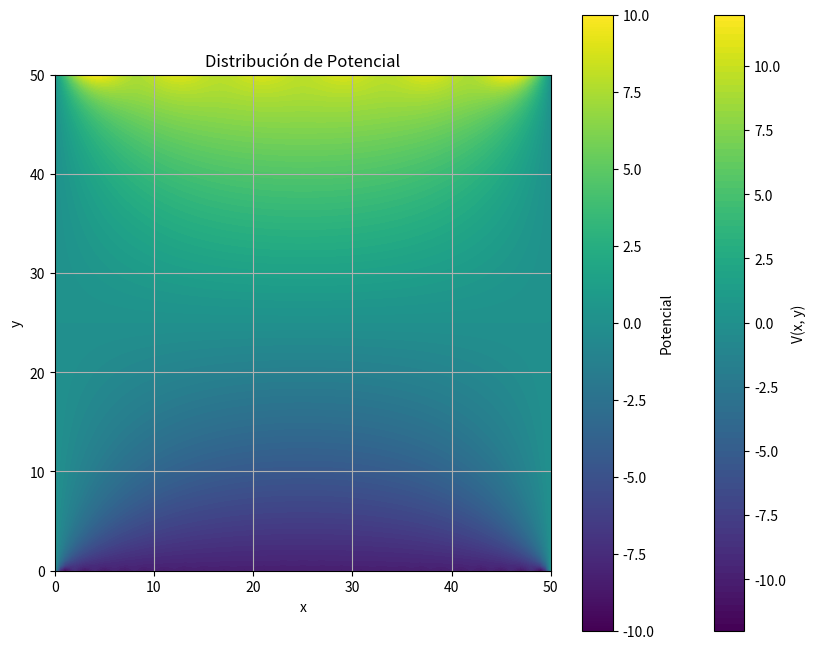

Source code (Python):
# -*- coding: utf-8 -*-
"""Untitled0.ipynb

Automatically generated by Colaboratory.

Original file is located at
    https://colab.research.google.com/<link-removed>
"""

import numpy as np
import matplotlib.pyplot as plt

# Primer código: Solución analítica
import numpy as np

def calcular_D(n: int, v0: float, a: float) -> float:
    """
    Calcula el coeficiente D en la solución analítica de la ecuación de Laplace en 2D.

    Parámetros:
        n : int
            Índice del término de la serie.
        v0 : float
            Valor utilizado en el cálculo.
        a : float
            Límite del eje x.

    Devuelve:
        D : float
            Coeficiente D calculado.
    """
    return -2 * v0 * (1 - (-1) ** n) / (n * np.pi)

def calcular_C(D: float, k: float, b: float) -> float:
    """
    Calcula el coeficiente C en la solución analítica de la ecuación de Laplace en 2D.

    Parámetros:
        D : float
            Coeficiente D.
        k : float
            Constante k.
        b : float
            Límite del eje y.

    Devuelve:
        C : float
            Coeficiente C calculado.
    """
    return -D * (1 / np.sinh(k * b) + np.cosh(k * b) / np.sinh(k * b))

def solucion_analitica(N: int, M: int, dx: float, v0: float, terminos: int = 50):
    """
    Calcula la solución analítica de la ecuación de Laplace en 2D.

    Parámetros:
        N : int
            Número de puntos en el eje x.
        M : int
            Número de puntos en el eje y.
        dx : float
            Tamaño de paso en la malla.
        v0 : float
            Valor utilizado en el cálculo.
        terminos : int, opcional
            Número de términos a sumar en la solución analítica.

    Devuelve:
        X : numpy.array
            Coordenadas en el eje x.
        Y : numpy.array
            Coordenadas en el eje y.
        V : numpy.array
            Solución analítica de la ecuación de Laplace.
    """
    # Calculando los límites de la malla
    a = N * dx
    b = M * dx
    
    # Creando los puntos en los ejes x e y
    x = np.linspace(0, a, N)
    y = np.linspace(0, b, M)
    
    # Creando la malla
    X, Y = np.meshgrid(x, y)
    
    # Inicializando la solución
    V = 0

    # Sumando los términos de la serie
    for n in range(1, terminos + 1):
        # Calculando k
        k = n * np.pi / a
        
        # Calculando los coeficientes D y C
        D = calcular_D(n, v0, a)
        C = calcular_C(D, k, b)
        
        # Actualizando la solución con el término actual
        V += np.sin(k * X) * (C * np.sinh(k * Y) + D * np.cosh(k * Y))

    return X, Y, V

def plot_analytic_solution():
    """
    Genera y muestra un gráfico de la solución analítica de la ecuación de Laplace.
    """
    N = 100
    M = 100
    dx = 0.5
    v0 = 10

    X, Y, V = solucion_analitica(N, M, dx, v0)

    plt.figure(figsize=(10, 8))
    plt.contourf(X, Y, V, levels=100, cmap='viridis')
    plt.colorbar(label='V(x, y)')
    plt.xlabel('x')
    plt.ylabel('y')
    plt.title('Solución Analítica de la ecuación de Laplace')
    plt.grid(True)
    plt.show()

# Segundo código: Solución numérica
def laplace_solver(dx,V, V_boundary, tolerance=1e-6, max_iterations=10000):
    """
    Resuelve la ecuación de Laplace utilizando el método de relajación.

    Parámetros:
        V : numpy.array
            Valores de potencial inicial.
        V_boundary : numpy.array
            Valores de potencial en la frontera.
            M Y N están contenidos en esta variable
        dx : float
            Tamaño de paso en la malla.
        tolerance : float, opcional
            Tolerancia para la convergencia.
        max_iterations : int, opcional
            Número máximo de iteraciones.

    Devuelve:
        V : numpy.array
            Valores de potencial después de resolver la ecuación de Laplace.
    """
    nx, ny = V.shape
    V_new = np.copy(V)

    for iteration in range(max_iterations):
        max_difference = 0.0

        for i in range(nx):
            for j in range(ny):
                if i == 0 or i == nx - 1 or j == 0 or j == ny - 1:
                    V_new[i, j] = V_boundary[i, j]
                else:
                    V_new[i, j] = 0.25 * (V[i + 1, j] + V[i - 1, j] + V[i, j + 1] + V[i, j - 1])

                difference = abs(V_new[i, j] - V[i, j])
                if difference > max_difference:
                    max_difference = difference

        V = np.copy(V_new)

        if max_difference < tolerance:
            print(f"Convergencia alcanzada después de {iteration + 1} iteraciones.")
            break
    else:
        print("Advertencia: Se alcanzó el número máximo de iteraciones sin convergencia.")

    return V

def plot_potential(V):
    """
    Genera y muestra un gráfico de los valores de potencial.

    Parámetros:
        V : numpy.array
            Valores de potencial.
    """
    plt.imshow(V, cmap='viridis', origin='lower', extent=(0, V.shape[0], 0, V.shape[1]))
    plt.colorbar(label='Potencial')
    plt.xlabel('x')
    plt.ylabel('y')
    plt.title('Distribución de Potencial')
    plt.show()

def main():
    # Solución analítica
    plot_analytic_solution()

    # Solución numérica
    nx = 50
    ny = 50
    V = np.zeros((nx, ny))
    V_boundary = np.zeros((nx, ny))
    V_boundary[0, :] = -10
    V_boundary[-1, :] = 10
    V_boundary[:, 0] = 0
    V_boundary[:, -1] = 0
    dx=0.001
    V[1:-1, 1:-1] = np.random.rand(nx - 2, ny - 2)
    V = laplace_solver(dx,V, V_boundary)
    plot_potential(V)

if __name__ == "__main__":
    main()
